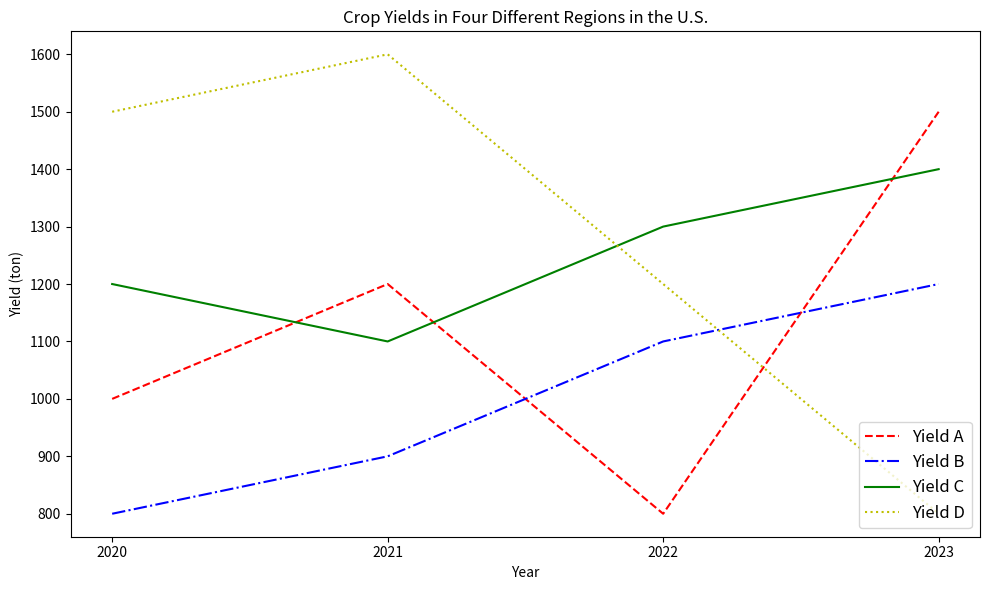

Python code for this plot: (Note: this script raises an exception after producing the figure.)

import matplotlib.pyplot as plt
import numpy as np

Year = np.array([2020, 2021, 2022, 2023])
YieldA = np.array([1000, 1200, 800, 1500])
YieldB = np.array([800, 900, 1100, 1200])
YieldC = np.array([1200, 1100, 1300, 1400])
YieldD = np.array([1500, 1600, 1200, 800])

fig = plt.figure(figsize=(10, 6))
ax = fig.add_subplot(1, 1, 1)

ax.plot(Year, YieldA, 'r--', label='Yield A')
ax.plot(Year, YieldB, 'b-.', label='Yield B')
ax.plot(Year, YieldC, 'g-', label='Yield C')
ax.plot(Year, YieldD, 'y:', label='Yield D')

ax.set_xlabel('Year')
ax.set_ylabel('Yield (ton)')
ax.set_title('Crop Yields in Four Different Regions in the U.S.')
ax.legend(loc='lower right', fontsize='large')
ax.set_xticks(Year)

plt.tight_layout()
plt.savefig('line chart/png/528.png')
plt.clf()